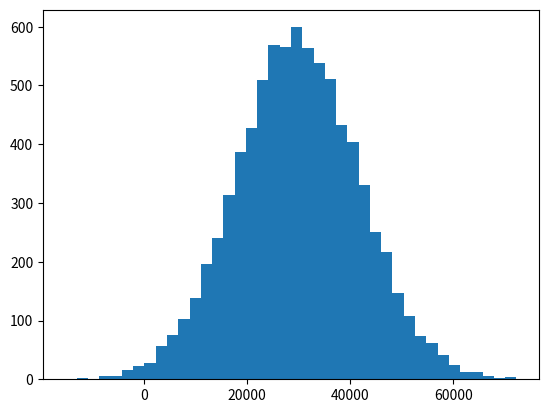

This figure's Python source:
import numpy as np

# renda simulada seguindo distribuicao normal
rendas = np.random.normal(loc=30000, scale=12000, size=8000)
rendas.mean()

import matplotlib.pyplot as plt
fig, ax = plt.subplots()
ax.hist(rendas, bins=40)
plt.show()

import statistics
#mediana antes de mexer nos dados
statistics.median(rendas)

# joga um valor absurdo dentro da lista pra testar depois
rendas = np.concatenate([rendas, [5_000_000_000]])

# mediana quase nao muda mesmo com o outlier
np.median(rendas)

#media dispara porque o outlier puxa forte pra cima
rendas.sum() / len(rendas)

# idades sorteadas entre 16 e 95 anos
idades = np.random.randint(low=16, high=95, size=400)
idades

# pega a idade que mais aparece na lista
valores, contagens = np.unique(idades, return_counts=True)
id_max = np.argmax(contagens)
valores[id_max], contagens[id_max]
